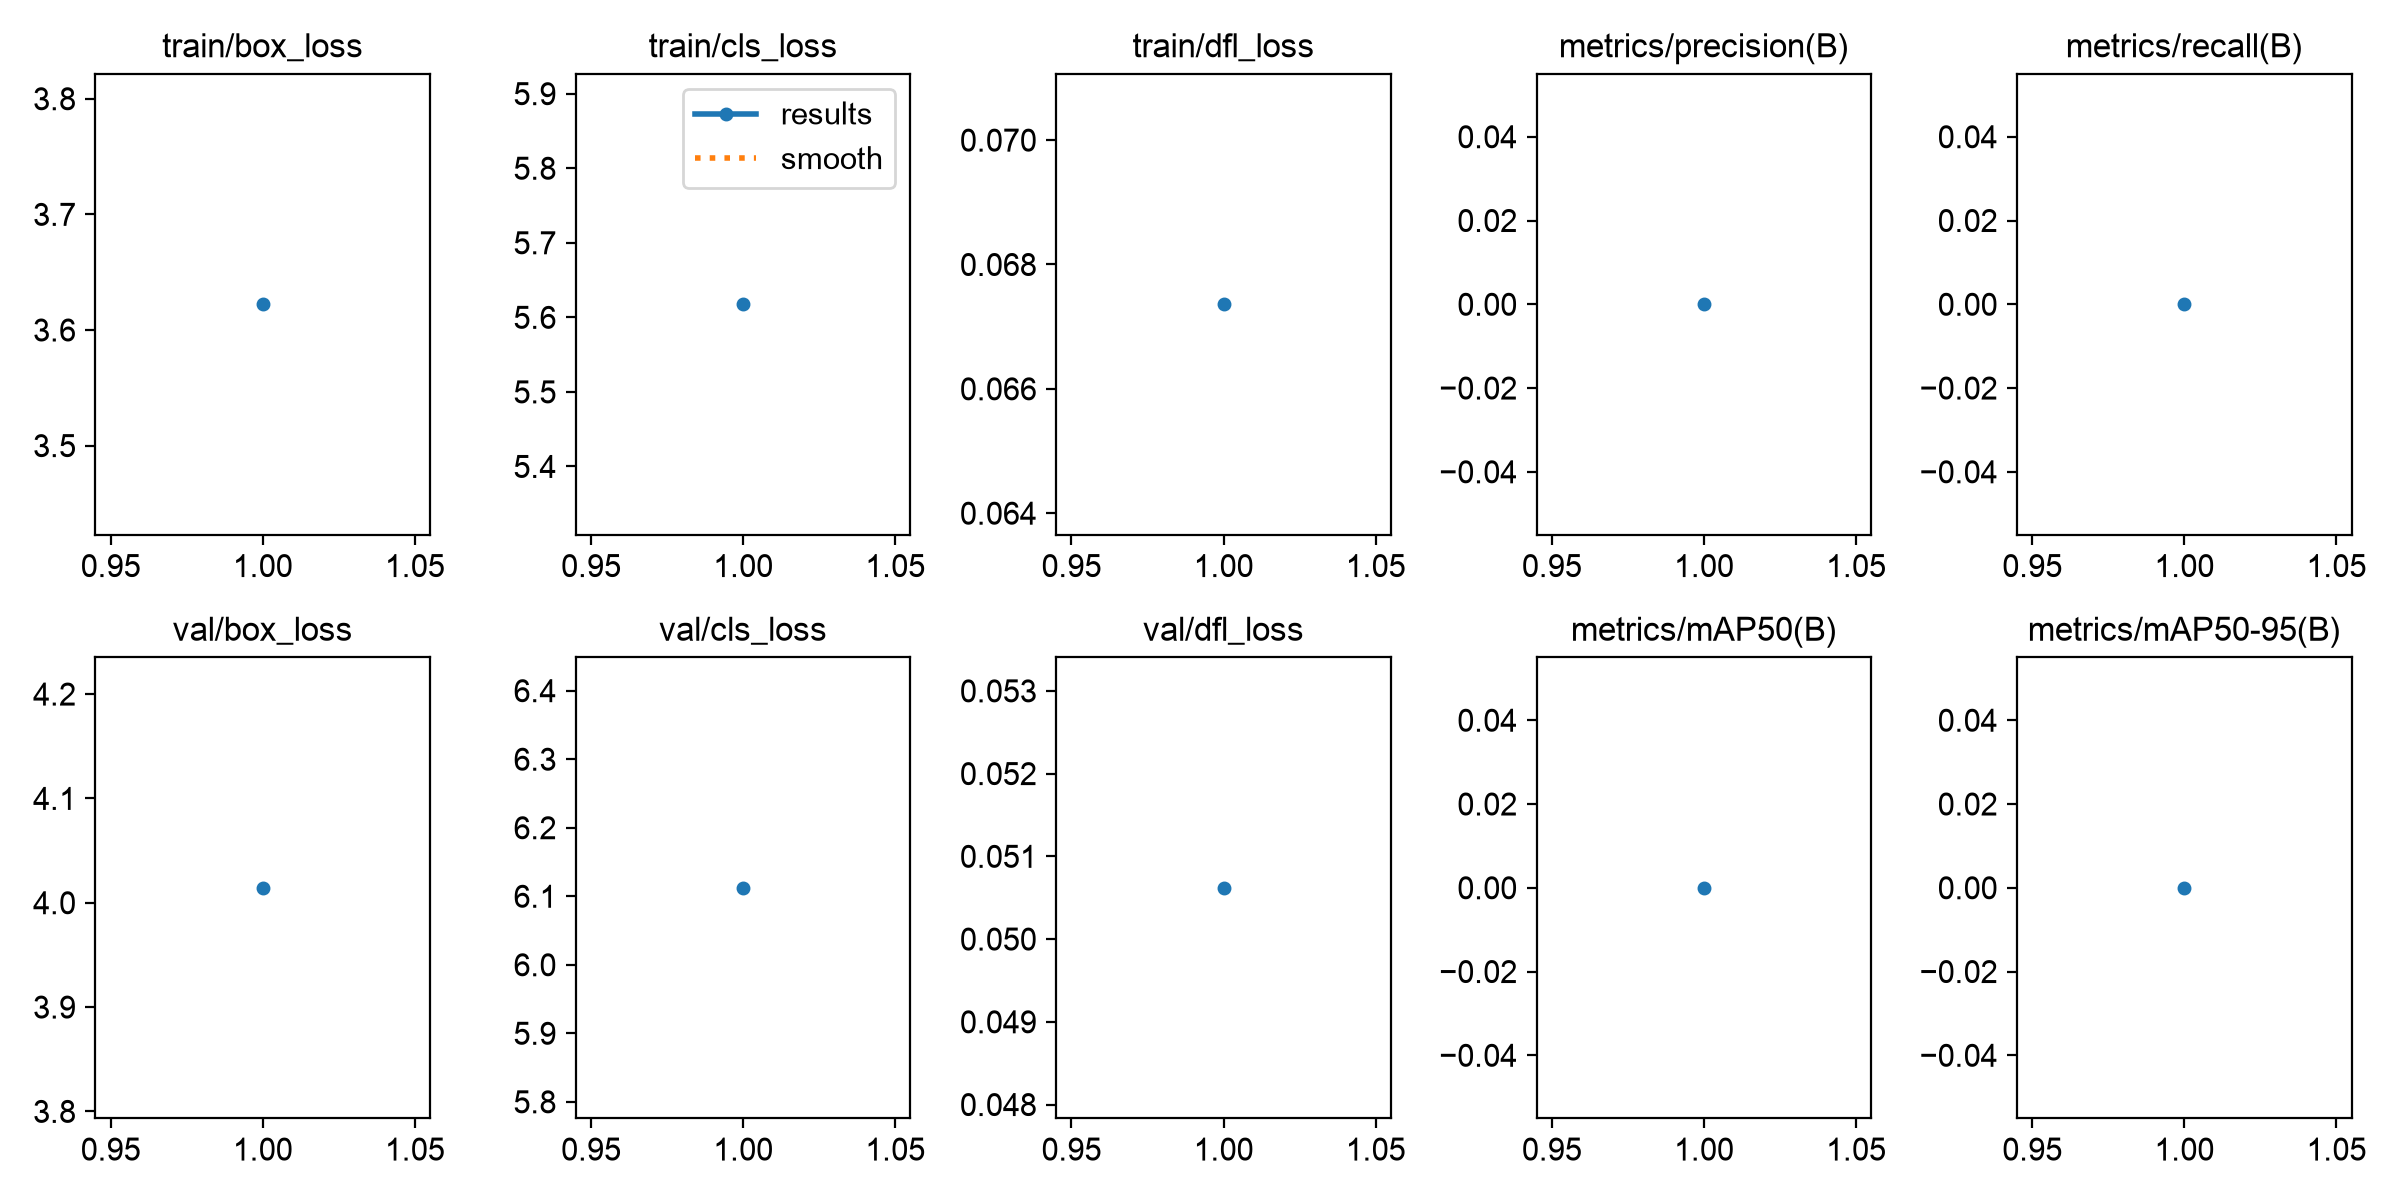

Source data for this figure (header and first rows):
epoch, time, train/box_loss, train/cls_loss, train/dfl_loss, metrics/precision(B), metrics/recall(B), metrics/mAP50(B), metrics/mAP50-95(B), val/box_loss, val/cls_loss, val/dfl_loss, lr/pg0, lr/pg1, lr/pg2
1, 1.259, 3.622, 5.618, 0.06736, 0, 0, 0, 0, 4.014, 6.112, 0.05062, 0.000119, 0.000119, 0.000119
